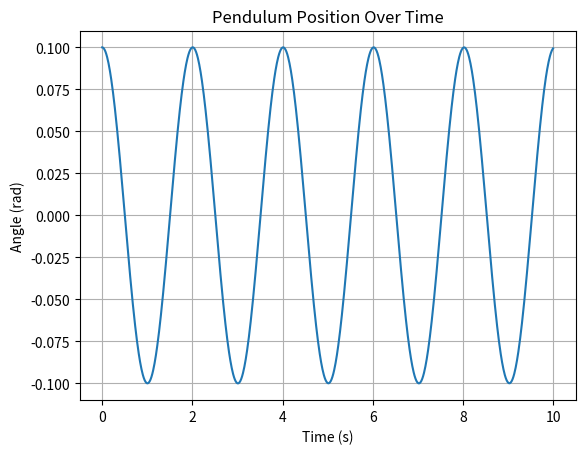

Write the Python code that produced this figure.
"""the diffrential equation of the pendulum postion is theta'' + (g/l) * sin(theta) = 0 which we get by 
eqauting force of gravity and the force of tension in the string and we put acceleration = theta'' wrt to time 
(tension)mgsin(theta) = m * l * theta''(force of gravity) => theta'' + (g/l) * sin(theta) = 0 
for very small angles we can use the approximation sin(theta) ~ theta and we get the equation of simple harmonic motion
so we got the second order linear homogenous diffrential equation theta'' + (g/l) * theta = 0 {can be solved pluging e^lambda.t}
"""

import numpy as np 
import matplotlib.pyplot as plt 
from scipy.integrate import solve_ivp 

time = np.linspace(0, 10, 1000) # time from 0 to 10 seconds with 1000 points 
g = 9.81 # acceleration due to gravity 
l = 1.0 # length of the pendulum 
theta0 = 0.1 # initial angle in radians 
# for small angles we can use the approximation sin(theta) ~ theta
omega = np.sqrt(g/l) # angular frequency 

"""we will use solveivp which uses range kutta technique to solve the diffrential equations but solve_ivp is designed to solve
 equations in the form dy/dt = f(t, y) so we have decompose the second order equation into a system of first order equations """

def pendulum(t, y):
    theta, omega = y 
    dtheta_dt = omega 
    domega_dt = - (g/l) * np.sin(theta) 
    return [dtheta_dt, domega_dt]
"""instead of directly solving the second order equation we have defined a function that returns the derivatives of theta and omega
 with respect to time and we will use this function to solve the system of equations using solve_ivp"""
initial_conditions = [theta0, 0.0] # initial angle and initial angular velocity 

solution = solve_ivp(pendulum, [0, 10], initial_conditions, t_eval=time) # solve the system of equations
theta = solution.y[0] # extract the angle from the solution
plt.plot(time, theta) # plot the angle as a function of time
plt.title('Pendulum Position Over Time')
plt.xlabel('Time (s)')
plt.ylabel('Angle (rad)')
plt.grid()
plt.show()
